Run: headless pygame with SDL's dummy video driver; simulated clock (each Clock.tick advances the game by its frame time, no real sleeping); random seed 0; keys injected as events and as key.get_pressed() state; no mouse input.
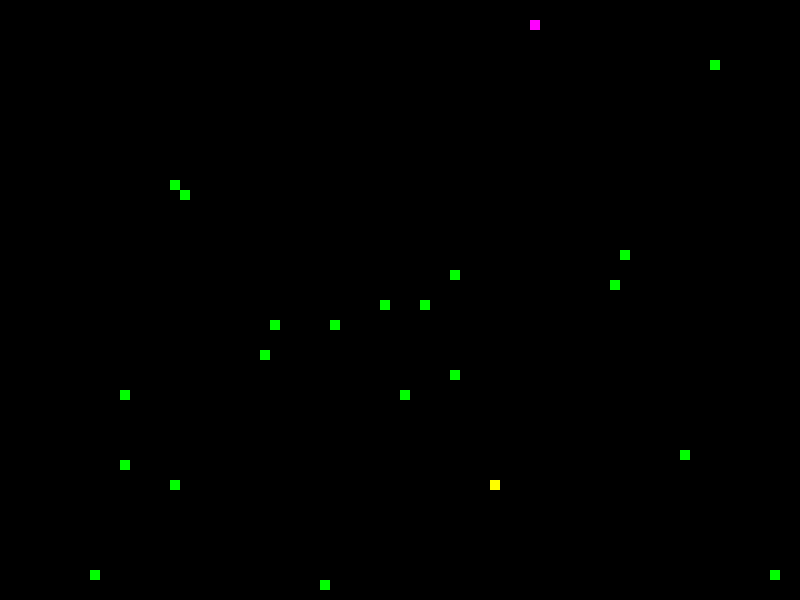
Frame 1 of 1 · flips 1–60 · no input

The pygame program that drew these frames:

import pygame
import random

WHITE=(255, 255, 255)
BLACK=(0,0,0)
RED=(255, 0, 0)
GREEN=(0,255,0)
BLUE=(0,0, 255)
YELLOW=(255, 255, 0)
MAGENTA=(255, 0, 255)

pygame.init()
game_display = pygame.display.set_mode((800, 600))
pygame.display.set_caption('DCCP Snake Game')
clock = pygame.time.Clock()

class Object:
    def draw(self):
        pygame.draw.rect(self.display, self.color, [self.x, self.y, 10, 10])

class Player(Object):
    dx=0
    dy=0
    score=0
    boost=False
    def __init__(self, display, color=WHITE, reverse=False):
        self.display=display
        self.color=color
        self.reverse=reverse
        self.x=random.randint(0, 79)*10
        self.y=random.randint(0, 59)*10

    def handle_event(self, event):
        if event.type == pygame.KEYDOWN:
            if not self.reverse:
                if event.key == pygame.K_LEFT:
                    self.dx= -10
                    self.dy = 0
                elif event.key == pygame.K_RIGHT:
                    self.dx = 10
                    self.dy = 0
                elif event.key == pygame.K_UP:
                    self.dy = -10
                    self.dx=0
                elif event.key == pygame.K_DOWN:
                    self.dy = 10
                    self.dx = 0
                
            elif self.reverse:
                if event.key == pygame.K_a and self.reverse:
                    self.dx= -10
                    self.dy = 0
                elif event.key == pygame.K_d and self.reverse:
                    self.dx = 10
                    self.dy = 0
                elif event.key == pygame.K_w and self.reverse:
                    self.dy = -10
                    self.dx=0
                elif event.key == pygame.K_s and self.reverse:
                    self.dy = 10
                    self.dx = 0
                
    def tick(self):
        self.x+=self.dx
        self.y+=self.dy

class Food(Object):
    active= True
    def __init__(self, display, color=GREEN):
        self.x = random.randint(0, 79)*10
        self.y = random.randint(0, 59)*10
        self.display=display
        self.color=color

class Tail(Object):
    active=False
    def __init__(self, display, x, y, color=RED):
        self.display=display
        self.color=color
        self.x=x
        self.y=y

def taildraw(t, p, test):
    if test:
        return True
    else:
        if p.score>=1:
            if t[-2].x==p.x and t[-2].y==p.y:
                return True
            for i in t[-p.score:]:
                i.active=True
                if p.x==i.x and p.y==i.y:
                    return True
            for i in t:
                if i.active==True:
                    i.draw()
        return False

def poscheck(posx, posy, test):
    if test:
        return True
    if posx<0 or posx>790:
        return True
    if posy<0 or posy>590:
        return True
    else:
        return False

def tail_body(t, p, test):
    if test==True:
        return True
    for i in t:
        if i.active==True and i.x==p.x and i.y==p.y:
            return True
    return False

def fooddraw(p):
    for food in foods:
        if food.active:
            food.draw()
            if p.x== food.x and p.y==food.y:
                food.active=False
                foods.append(Food(game_display))
                p.score+=1

player = Player(game_display, YELLOW)
player2 = Player(game_display, MAGENTA, True)
game_over = False
foods =[Food(game_display) for _ in range(20)]
tails=[]
tails2=[]

while not game_over:
    for event in pygame.event.get():
        if event.type == pygame.QUIT:
            game_over = True
            break
        if event.type==pygame.KEYDOWN:
            if event.key== pygame.K_RSHIFT:
                player.boost=True
            if event.key==pygame.K_LSHIFT:
                player2.boost=True
        if event.type==pygame.KEYUP:
            if event.key==pygame.K_RSHIFT:
                player.boost=False
            if event.key==pygame.K_LSHIFT:
                player2.boost=False
        player.handle_event(event)
        player2.handle_event(event)

    player.tick()
    player2.tick()
    
    if player.boost:
        if player.x==player2.x and player.y==player2.y:
            game_over=True
    
        fooddraw(player)
        game_over=taildraw(tails, player, game_over)
        game_over=tail_body(tails, player, game_over)
        game_over=tail_body(tails, player2, game_over)
        game_over=tail_body(tails2, player, game_over)
        game_over=poscheck(player.x, player.y, game_over)
        tails.append(Tail(game_display, player.x, player.y, RED))
        player.tick()
        
    if player2.boost:
        if player.x==player2.x and player.y==player2.y:
            game_over=True
    
        fooddraw(player2)
        game_over=taildraw(tails2, player2, game_over)
        game_over=tail_body(tails2, player2, game_over)
        game_over=tail_body(tails, player2, game_over)
        game_over=tail_body(tails2, player, game_over)
        game_over=poscheck(player2.x, player2.y, game_over)
        tails2.append(Tail(game_display, player2.x, player2.y, BLUE))
        player2.tick()
    
    for i in tails:
        i.active=False
    for i in tails2:
        i.active=False
    
    game_display.fill(BLACK)
    player.draw()
    player2.draw()
    
    if player.x==player2.x and player.y==player2.y:
        game_over=True
    
    fooddraw(player)
    fooddraw(player2)
    game_over=taildraw(tails, player, game_over)
    game_over=taildraw(tails2, player2, game_over)
    game_over=tail_body(tails, player, game_over)
    game_over=tail_body(tails2, player2, game_over)
    game_over=tail_body(tails, player2, game_over)
    game_over=tail_body(tails2, player, game_over)
    game_over=poscheck(player.x, player.y, game_over)
    game_over=poscheck(player2.x, player2.y, game_over)
    tails.append(Tail(game_display, player.x, player.y, RED))
    tails2.append(Tail(game_display, player2.x, player2.y, BLUE))
    
    pygame.display.update()
    for i in tails:
        i.active=False
    for i in tails2:
        i.active=False
    clock.tick(10)
